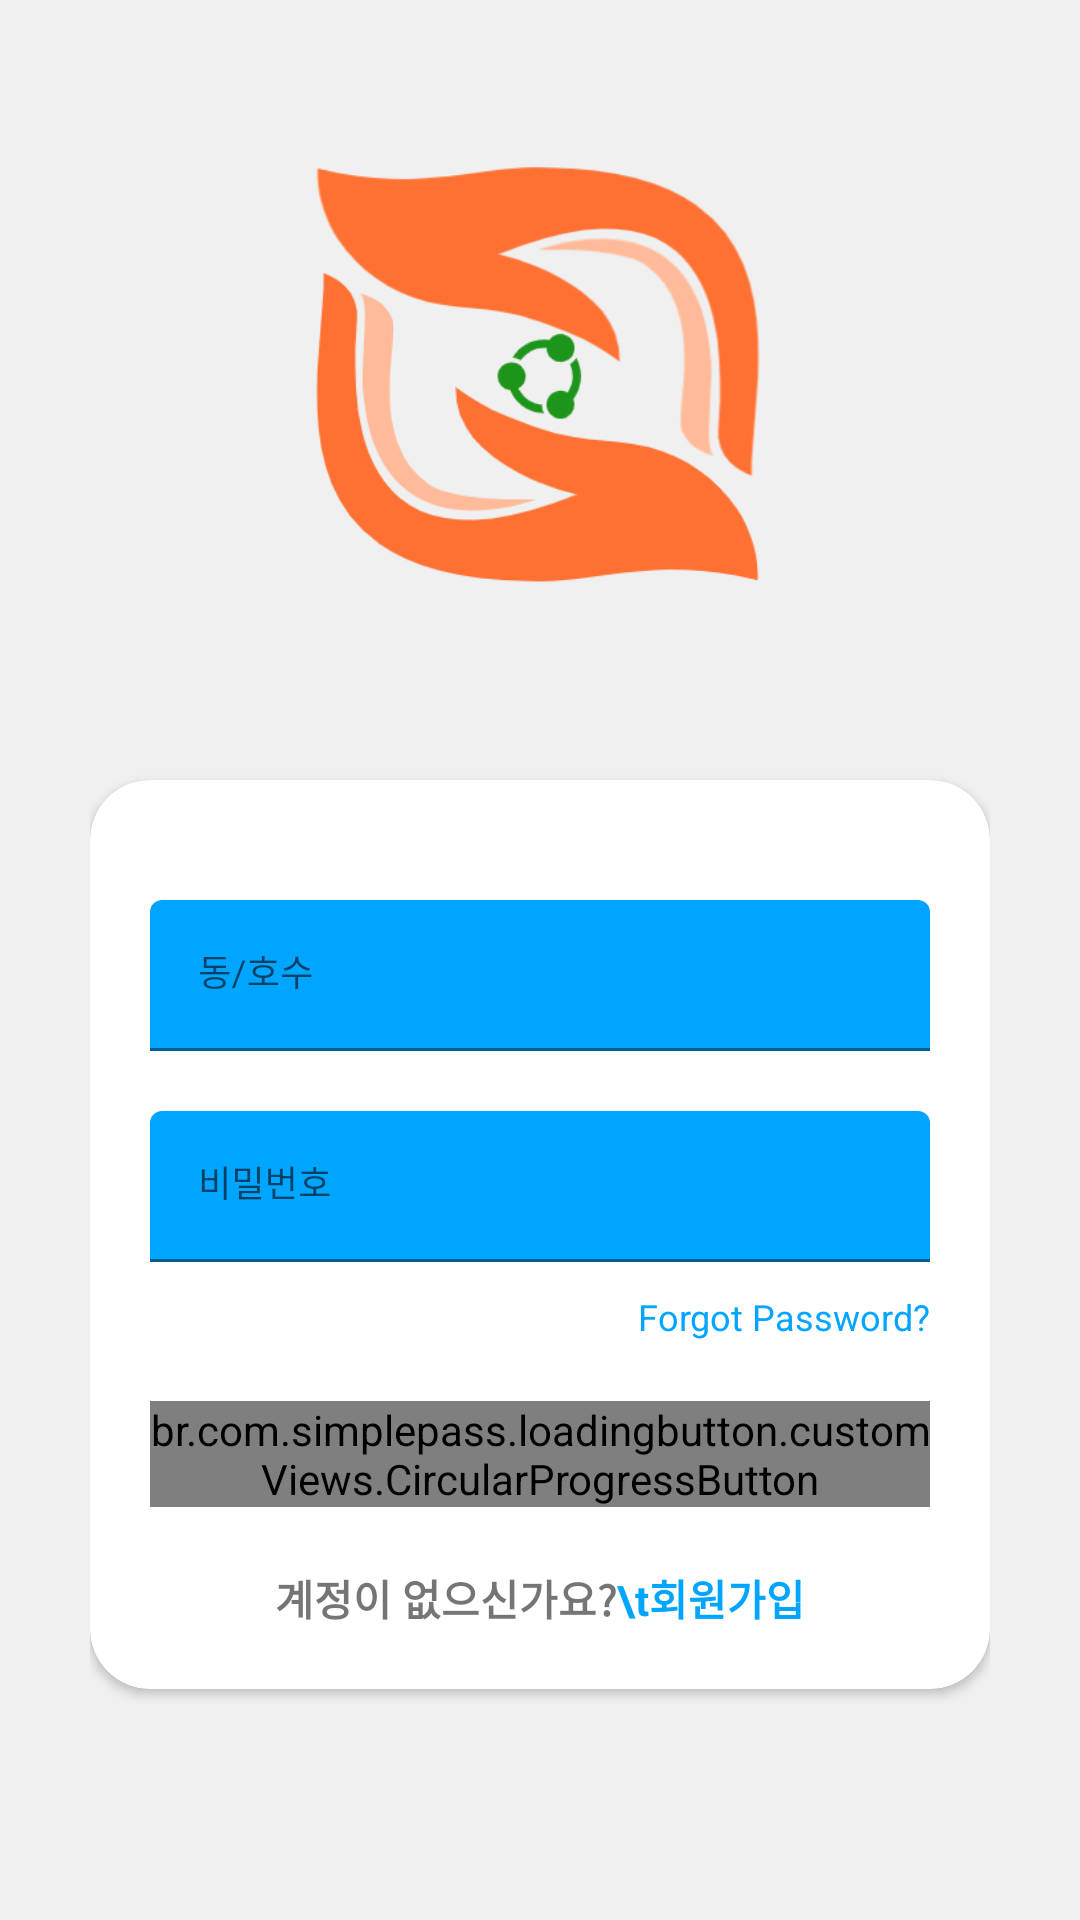

Produce the Android XML layout that renders to this screen, including the resource entries it uses.
<!-- AndroidManifest.xml: application theme AppTheme -->
<!-- res/layout/activity_login.xml -->
<?xml version="1.0" encoding="utf-8"?>
<androidx.constraintlayout.widget.ConstraintLayout xmlns:android="http://schemas.android.com/apk/res/android"
    xmlns:app="http://schemas.android.com/apk/res-auto"
    android:layout_width="match_parent"
    android:layout_height="match_parent"
    style="@style/loginParent">

    <ImageView
        android:id="@+id/app_logo_image"
        app:layout_constraintStart_toStartOf="parent"
        app:layout_constraintEnd_toEndOf="parent"
        app:layout_constraintTop_toTopOf="parent"
        android:layout_marginTop="50dp"
        android:layout_width="200dp"
        android:layout_height="150dp"
        android:src="@drawable/app_logo_without_background" />

                <LinearLayout
                    android:id="@+id/login_card_linearLayout"
                    android:layout_width="match_parent"
                    android:layout_height="wrap_content"
                    app:layout_constraintTop_toBottomOf="@id/app_logo_image"
                    android:orientation="vertical"
                    android:layout_marginTop="40dp"
                    android:layout_marginRight="30dp"
                    android:layout_marginLeft="30dp">

                        <androidx.cardview.widget.CardView
                            style="@style/loginCard"
                            app:cardCornerRadius="@dimen/loginCardRadius"
                            android:elevation="5dp"
                            android:layout_gravity="center"
                            android:layout_marginTop="@dimen/loginViewsMargin"
                            android:layout_marginBottom="@dimen/loginViewsMargin"
                            android:background="@color/whiteCardColor">

                            <LinearLayout
                                style="@style/linearParent"
                                android:layout_gravity="center"
                                android:padding="@dimen/loginViewsMargin">


                                <com.google.android.material.textfield.TextInputLayout
                                    android:id="@+id/apartmentNumber_input_layout"
                                    style="@style/parent"
                                    android:layout_marginTop="@dimen/loginViewsMargin">
                                    <com.google.android.material.textfield.TextInputEditText
                                        android:id="@+id/edit_text_apartmentNumber"
                                        style="@style/modifiedEditText"
                                        android:inputType="textEmailAddress"
                                        android:maxLines="1"
                                        android:hint="@string/login_apartment_number"/>
                                </com.google.android.material.textfield.TextInputLayout>

                                <com.google.android.material.textfield.TextInputLayout
                                    android:id="@+id/password_input_layout"
                                    style="@style/parent"
                                    android:layout_marginTop="@dimen/loginViewsMargin">
                                    <com.google.android.material.textfield.TextInputEditText
                                        android:id="@+id/edit_text_password"
                                        style="@style/modifiedEditText"
                                        android:hint="@string/login_password_hint"
                                        android:maxLines="1"
                                        android:inputType="textPassword"/>
                                </com.google.android.material.textfield.TextInputLayout>

                                <TextView
                                    style="@style/viewParent"
                                    android:text="@string/lost_password_guide_message"
                                    android:textColor="@color/primaryTextColor"
                                    android:textSize="@dimen/newsMoreTextSize"
                                    android:layout_gravity="end"
                                    android:onClick="viewForgotPAssword"
                                    android:layout_marginTop="10dp"/>

                                <br.com.simplepass.loadingbutton.customViews.CircularProgressButton
                                    android:id="@+id/login_button"
                                    android:enabled="false"
                                    style="@style/loginButton"
                                    android:text="@string/login_string"
                                    android:textSize="20sp"
                                    android:layout_gravity="center_horizontal"
                                    android:layout_marginTop="@dimen/loginViewsMargin"
                                    app:spinning_bar_width="5dp"
                                    app:spinning_bar_color="@color/colorPrimary"
                                    app:spinning_bar_padding="1dp"/>

                                <LinearLayout
                                    android:layout_width="match_parent"
                                    android:layout_height="wrap_content"
                                    android:orientation="horizontal"
                                    android:gravity="center_horizontal"
                                    android:layout_marginTop="@dimen/loginViewsMargin">
                                    <TextView
                                        android:layout_width="wrap_content"
                                        android:layout_height="wrap_content"
                                        android:textAlignment="center"
                                        android:textStyle="bold"
                                        android:text="@string/signup_hint"
                                        android:onClick="viewRegisterClicked" />
                                    <TextView
                                        android:layout_width="wrap_content"
                                        android:layout_height="wrap_content"
                                        android:textStyle="bold"
                                        android:textColor="@color/primaryTextColor"
                                        android:text="\t회원가입"/>
                                </LinearLayout>
                            </LinearLayout>
                        </androidx.cardview.widget.CardView>





                </LinearLayout>

</androidx.constraintlayout.widget.ConstraintLayout>
<!-- res/layout/layout_login.xml (included above) -->
<?xml version="1.0" encoding="utf-8"?>
<androidx.cardview.widget.CardView
    xmlns:android="http://schemas.android.com/apk/res/android"
    xmlns:app="http://schemas.android.com/apk/res-auto"
    style="@style/loginCard"
    app:cardCornerRadius="@dimen/loginCardRadius"
    android:elevation="5dp"
    android:layout_gravity="center"
    android:layout_marginTop="@dimen/loginViewsMargin"
    android:layout_marginBottom="@dimen/loginViewsMargin"
    android:background="@color/whiteCardColor">

    <LinearLayout
        style="@style/linearParent"
        android:layout_gravity="center"
        android:padding="@dimen/loginViewsMargin">


        <com.google.android.material.textfield.TextInputLayout
            android:id="@+id/apartmentNumber_input_layout"
            style="@style/parent"
            android:layout_marginTop="@dimen/loginViewsMargin">
            <com.google.android.material.textfield.TextInputEditText
                android:id="@+id/edit_text_apartmentNumber"
                style="@style/modifiedEditText"
                android:inputType="textEmailAddress"
                android:maxLines="1"
                android:hint="@string/login_apartment_number"/>
        </com.google.android.material.textfield.TextInputLayout>

        <com.google.android.material.textfield.TextInputLayout
            android:id="@+id/password_input_layout"
            style="@style/parent"
            android:layout_marginTop="@dimen/loginViewsMargin">
            <com.google.android.material.textfield.TextInputEditText
                android:id="@+id/edit_text_password"
                style="@style/modifiedEditText"
                android:hint="@string/login_password_hint"
                android:maxLines="1"
                android:inputType="textPassword"/>
        </com.google.android.material.textfield.TextInputLayout>

        <TextView
            style="@style/viewParent"
            android:text="@string/lost_password_guide_message"
            android:textColor="@color/primaryTextColor"
            android:textSize="@dimen/newsMoreTextSize"
            android:layout_gravity="end"
            android:onClick="viewForgotPAssword"
            android:layout_marginTop="10dp"/>

        <Button
            android:id="@+id/login_button"
            style="@style/loginButton"
            android:text="@string/login_string"
            android:textSize="20sp"
            android:enabled="false"
            android:layout_gravity="center_horizontal"
            android:backgroundTint="@color/color_state_button"
            android:layout_marginTop="@dimen/loginViewsMargin"/>

        <LinearLayout
            android:layout_width="match_parent"
            android:layout_height="wrap_content"
            android:orientation="horizontal"
            android:gravity="center_horizontal"
            android:layout_marginTop="@dimen/loginViewsMargin">
        <TextView
            android:layout_width="wrap_content"
            android:layout_height="wrap_content"
            android:textAlignment="center"
            android:textStyle="bold"
            android:text="@string/signup_hint"
            android:onClick="viewRegisterClicked" />
        <TextView
            android:layout_width="wrap_content"
            android:layout_height="wrap_content"
            android:textStyle="bold"
            android:textColor="@color/primaryTextColor"
            android:text="\t회원가입"/>
        </LinearLayout>
    </LinearLayout>
</androidx.cardview.widget.CardView>
<!-- resources referenced by this layout -->
<resources>
  <color name="colorPrimary">#FF7133</color>
  <color name="primaryTextColor">#00a5ff</color>
  <color name="whiteCardColor">#fff</color>
  <dimen name="loginCardRadius">20dp</dimen>
  <dimen name="loginViewsMargin">20dp</dimen>
  <dimen name="newsMoreTextSize">12sp</dimen>
  <!-- drawable app_logo_without_background: png bitmap (drawable-v24, 34802 bytes) -->
  <string name="login_apartment_number">동/호수</string>
  <string name="login_password_hint">비밀번호</string>
  <string name="login_string">로그인</string>
  <string name="lost_password_guide_message">Forgot Password?</string>
  <string name="signup_hint">계정이 없으신가요?</string>
  <style name="linearParent" parent="parent">
          <item name="android:orientation">vertical</item>
      </style>
  <style name="loginButton" parent="viewParent">
          <item name="android:background">@drawable/login_shape_bk</item>
          <item name="android:textColor">@color/whiteCardColor</item>
          <item name="android:textStyle">bold</item>
      </style>
  <style name="loginCard" parent="parent" />
  <style name="loginParent" parent="parent">
          <item name="android:layout_height">match_parent</item>
          <item name="android:background">@color/loginBkColor</item>
          <item name="android:focusableInTouchMode">true</item>
      </style>
  <style name="modifiedEditText" parent="parent">
          <item name="android:textSize">@dimen/newsMoreTextSize</item>
          <item name="android:backgroundTint">@color/primaryTextColor</item>
      </style>
  <style name="parent">
          <item name="android:layout_width">match_parent</item>
          <item name="android:layout_height">wrap_content</item>
      </style>
  <style name="viewParent">
          <item name="android:layout_width">wrap_content</item>
          <item name="android:layout_height">wrap_content</item>
      </style>
  <!-- drawable login_shape_bk (drawable-v24) -->
  <?xml version="1.0" encoding="utf-8"?>
  <shape xmlns:android="http://schemas.android.com/apk/res/android" android:shape="rectangle" >
      <corners
          android:bottomLeftRadius="27dp"
          android:bottomRightRadius="27dp"
          android:topLeftRadius="27dp"
          android:topRightRadius="27dp"
          />
  
  
  
      <size
          android:width="182dp"
          android:height="54dp"
          />
  </shape>
  <color name="loginBkColor">#f0f0f0</color>
</resources>
